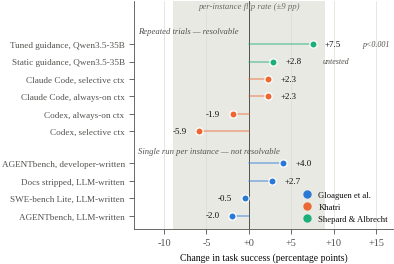

Here is the Python script that generated this plot: (Note: this script raises an exception after producing the figure.)
#!/usr/bin/env python3
"""Figures for paper.pdf. Vector PDF out, Times-metric serif to match the LaTeX body."""
import matplotlib
matplotlib.use("Agg")
import matplotlib.pyplot as plt
from matplotlib.ticker import FuncFormatter

BLUE, ORANGE, AQUA = "#2a78d6", "#eb6834", "#1baf7a"   # validated slots 1-3
INK, MUTED, GRID    = "#0b0b0b", "#52514e", "#dcdcd8"

plt.rcParams.update({
    "font.family": "serif",
    "font.serif": ["Liberation Serif", "DejaVu Serif"],
    "font.size": 7.4,
    "axes.edgecolor": MUTED, "axes.labelcolor": INK, "text.color": INK,
    "xtick.color": MUTED, "ytick.color": MUTED,
    "axes.linewidth": 0.6, "xtick.major.width": 0.6, "ytick.major.width": 0.6,
    "savefig.bbox": "tight", "savefig.pad_inches": 0.015,
})

def despine(ax, keep=("left","bottom")):
    for s in ("top","right","left","bottom"):
        ax.spines[s].set_visible(s in keep)

# ---------------------------------------------------------------- Figure 1
# Every measured effect on task success, grouped by whether the design can
# resolve one. The +-9 pp band is the per-instance flip rate: it bounds what a
# SINGLE run can establish, not the precision of a repeated mean. Grouping the
# rows by design is the whole point of the figure -- the two Shepard contrasts
# sit inside the band and are still resolvable, because they are means over
# four independent trials.
BAND   = "#e9e9e4"                                     # reference band: neutral, recessive

groups = [
    ("Single run per instance \u2014 not resolvable", [
        ("AGENTbench, LLM-written",       -2.0, "Gloaguen", ""),
        ("SWE-bench Lite, LLM-written",   -0.5, "Gloaguen", ""),
        ("Docs stripped, LLM-written",    +2.7, "Gloaguen", ""),
        ("AGENTbench, developer-written", +4.0, "Gloaguen", ""),
    ]),
    ("Repeated trials \u2014 resolvable", [
        ("Codex, selective ctx",          -5.9, "Khatri",   ""),
        ("Codex, always-on ctx",          -1.9, "Khatri",   ""),
        ("Claude Code, always-on ctx",    +2.3, "Khatri",   ""),
        ("Claude Code, selective ctx",    +2.3, "Khatri",   ""),
        ("Static guidance, Qwen3.5-35B",  +2.8, "Shepard",  "untested"),
        ("Tuned guidance, Qwen3.5-35B",   +7.5, "Shepard",  "p<0.001"),
    ]),
]

fig, ax = plt.subplots(figsize=(3.34, 2.96))
ax.axvspan(-9, 9, color=BAND, lw=0, zorder=0)
ax.axvline(0, color=MUTED, lw=0.7, zorder=1)

COLOR = {"Gloaguen": BLUE, "Khatri": ORANGE, "Shepard": AQUA}
GAP = 0.85                              # blank row between the two design blocks
ticks, labels, heads = [], [], []
y = 0.0
for gi, (gname, rows) in enumerate(groups):
    y0 = y
    for lab, val, src, note in rows:
        c = COLOR[src]
        ax.plot([0, val], [y, y], color=c, lw=1.1, alpha=.55, zorder=2,
                solid_capstyle="round")
        ax.plot(val, y, "o", ms=5.2, color=c, mec="white", mew=.9, zorder=3)
        ax.annotate(f"{val:+.1f}", (val, y), textcoords="offset points",
                    xytext=(9 if val >= 0 else -9, 0),
                    ha="left" if val >= 0 else "right", va="center",
                    fontsize=6.4, color=INK)
        if note:
            ax.annotate(note, (val, y), textcoords="offset points",
                        xytext=((9 if val >= 0 else -9) + 27, 0), ha="left",
                        va="center", fontsize=5.8, color=MUTED, style="italic")
        ticks.append(y); labels.append(lab); y += 1
    heads.append((y0 + len(rows) - 1 + 0.72, gname))   # label sits above its block
    y += GAP

ax.set_yticks(ticks); ax.set_yticklabels(labels, fontsize=6.6)
ax.set_xlim(-13.5, 17.0); ax.set_ylim(-0.75, y - GAP + 1.5)
ax.set_xlabel("Change in task success (percentage points)", fontsize=7)
ax.xaxis.set_major_formatter(FuncFormatter(lambda v, _: f"{v:+.0f}"))
ax.grid(axis="x", color=GRID, lw=0.5, zorder=0); ax.set_axisbelow(True)
despine(ax)

for hy, gname in heads:
    ax.annotate(gname, xy=(-13.1, hy), ha="left", va="center",
                fontsize=6.2, color=MUTED, style="italic")
ax.annotate("per-instance flip rate (\u00b19 pp)", xy=(0, y - GAP + 1.05),
            ha="center", fontsize=6.3, color="#6b6a65", style="italic")

h = [plt.Line2D([], [], marker="o", ls="", color=COLOR[k], ms=5, label=v)
     for k, v in (("Gloaguen", "Gloaguen et al."), ("Khatri", "Khatri"),
                  ("Shepard", "Shepard & Albrecht"))]
ax.legend(handles=h, fontsize=6.2, frameon=False, loc="lower right",
          handletextpad=.3, borderaxespad=.2)
fig.savefig("fig/fig1_forest.pdf"); plt.close(fig)

# ---------------------------------------------------------------- Figure 2
# Cost is the one effect that is not in the noise.
models = ["Sonnet-4.5", "GPT-5.2", "GPT-5.1-mini", "Qwen3-30B"]
none   = [1.15, 0.38, 0.18, 0.13]
llm    = [1.33, 0.57, 0.20, 0.15]
human  = [1.30, 0.54, 0.19, 0.15]
inc_l  = [(a-b)/b*100 for a,b in zip(llm,none)]
inc_h  = [(a-b)/b*100 for a,b in zip(human,none)]
fig, ax = plt.subplots(figsize=(3.34, 1.70))
# Values are direct-labelled, so the value axis would be a second encoding of the
# same numbers: keep the labels, drop the axis. Bars in a pair get a real surface
# gap rather than sharing an edge.
w = 0.33; xs = range(len(models))
b1 = ax.bar([x-w/2-0.035 for x in xs], inc_l, w, color=BLUE,   label="LLM-written", zorder=3)
b2 = ax.bar([x+w/2+0.035 for x in xs], inc_h, w, color=ORANGE, label="Developer-written", zorder=3)
for bars in (b1,b2):
    for r in bars:
        ax.annotate(f"+{r.get_height():.0f}%", (r.get_x()+r.get_width()/2, r.get_height()),
                    textcoords="offset points", xytext=(0,2.2), ha="center",
                    fontsize=6.1, color=INK)
ax.axhline(0, color=MUTED, lw=0.7)
ax.set_xticks(list(xs)); ax.set_xticklabels(models, fontsize=6.8)
ax.set_ylabel("Increase in cost per task", fontsize=7)
ax.set_yticks([]); ax.set_ylim(0, max(inc_l)*1.24)
despine(ax, keep=("bottom",))
ax.legend(fontsize=6.3, frameon=False, ncol=2, loc="upper center",
          bbox_to_anchor=(0.5,1.16), handlelength=1.1, columnspacing=1.2)
fig.savefig("fig/fig2_cost.pdf"); plt.close(fig)

# ---------------------------------------------------------------- Figure 3
# What authors put in these files, versus what the evidence supports.
cats = ["Test procedures", "Implementation detail", "Architecture overview",
        "Security", "Performance"]
vals = [75.9, 70.8, 68.1, 14.8, 14.5]
hi   = [False, False, True, False, False]
fig, ax = plt.subplots(figsize=(3.34, 1.72))
# Same treatment as figure 2: the five values are labelled, so the value axis is
# dropped. Orange is emphasis, but the annotation carries the meaning in words --
# identity is never colour-alone.
ys = range(len(cats))[::-1]
for y,(c,v,flag) in zip(ys, zip(cats,vals,hi)):
    ax.barh(y, v, height=.54, color=ORANGE if flag else BLUE, zorder=3)
    ax.annotate(f"{v:.1f}%", (v,y), textcoords="offset points", xytext=(5,0),
                va="center", fontsize=6.3, color=INK)
ax.set_yticks(list(ys)); ax.set_yticklabels(cats, fontsize=6.7)
ax.set_xlim(0, 100); ax.set_xticks([])
ax.set_xlabel("Share of context files containing the category", fontsize=7, loc="left")
despine(ax, keep=("left",))
ax.annotate("measured not to help", xy=(68.1, 2), xytext=(46, 0.55),
            fontsize=6.2, color=ORANGE, ha="left", va="center",
            arrowprops=dict(arrowstyle="->", color=ORANGE, lw=.7, shrinkA=2,
                            shrinkB=14,
                            connectionstyle="angle3,angleA=8,angleB=-72"))
fig.savefig("fig/fig3_content.pdf"); plt.close(fig)
print("wrote fig1_forest.pdf fig2_cost.pdf fig3_content.pdf")
